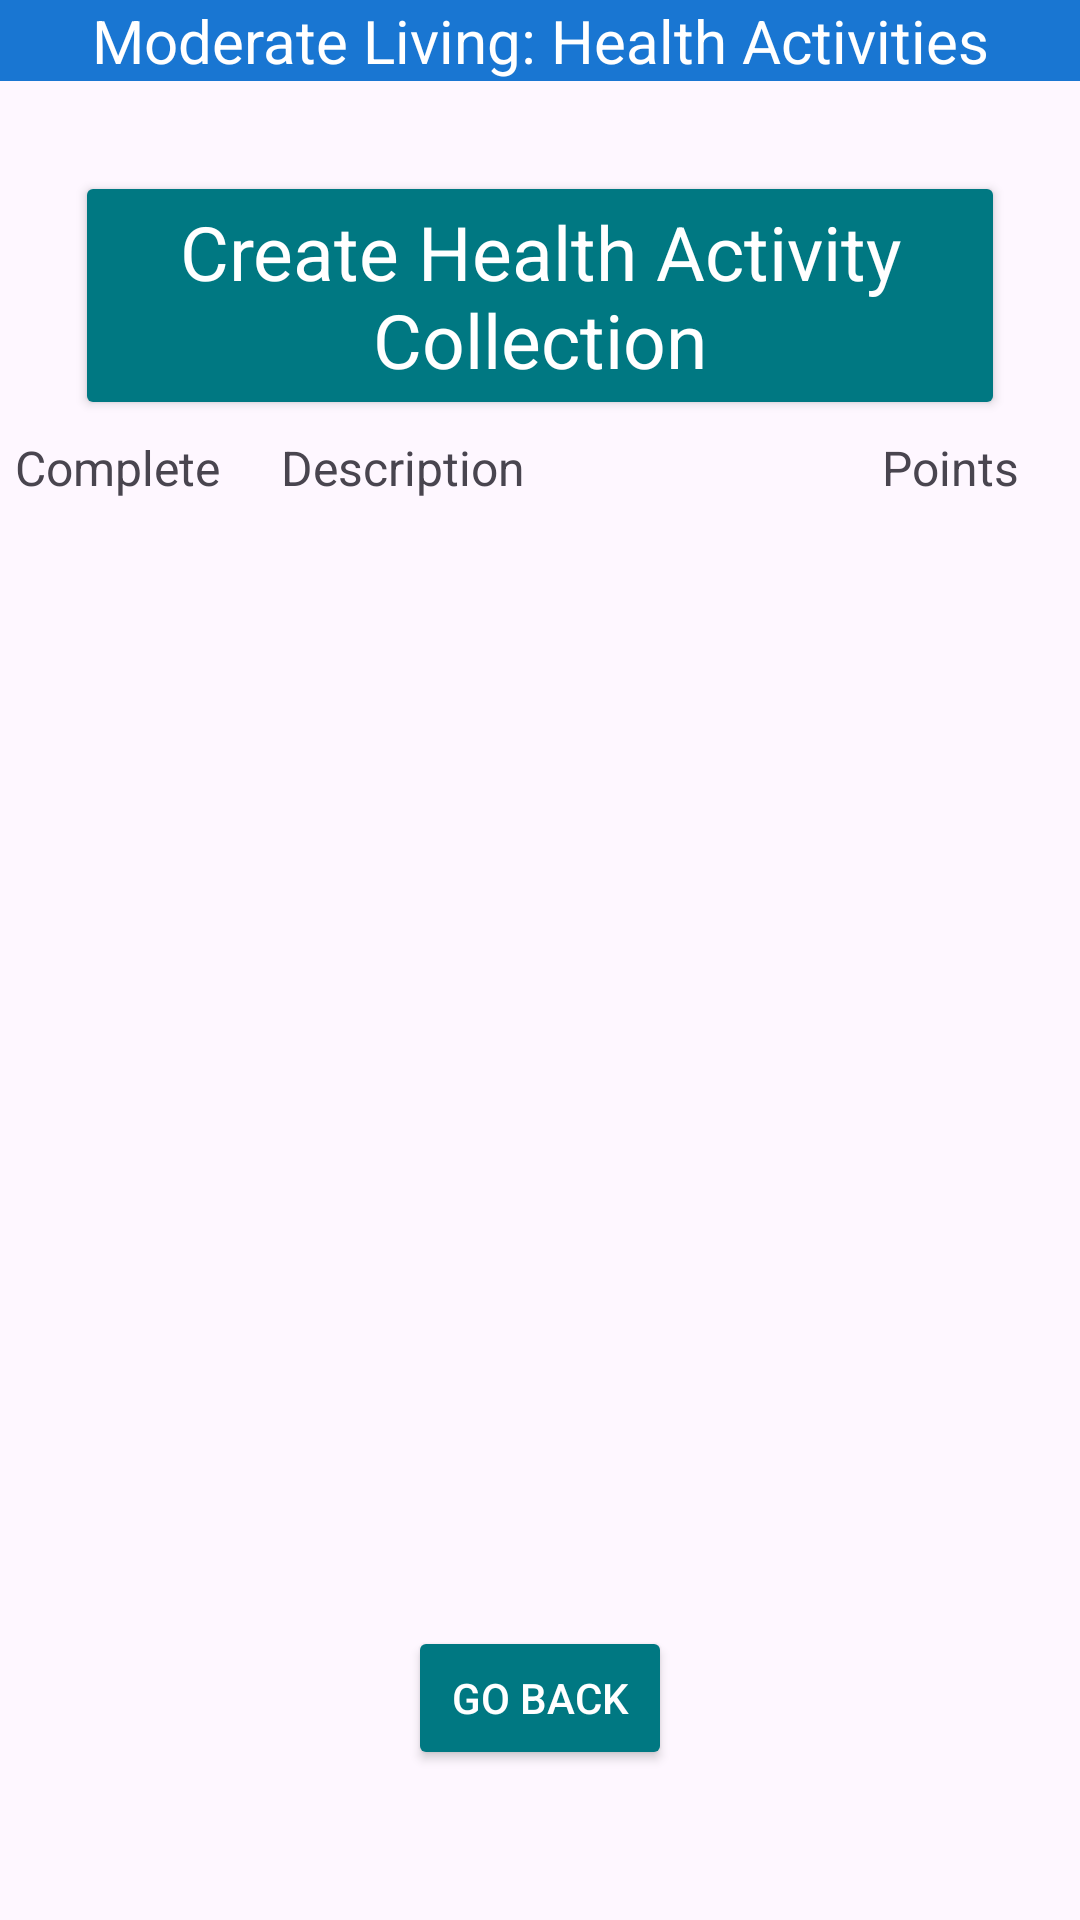

Layout XML and referenced resources for this Android screen:
<!-- AndroidManifest.xml: application theme Theme.ModerateLiving -->
<!-- res/layout/activity_health_coll.xml -->
<?xml version="1.0" encoding="utf-8"?>
<androidx.constraintlayout.widget.ConstraintLayout xmlns:android="http://schemas.android.com/apk/res/android"
    xmlns:app="http://schemas.android.com/apk/res-auto"
    xmlns:tools="http://schemas.android.com/tools"
    android:id="@+id/healthTableLayout"
    android:layout_width="match_parent"
    android:layout_height="match_parent"
    android:backgroundTint="@color/blue5"
    tools:context=".HealthActivity">

    <androidx.appcompat.widget.AppCompatButton
        android:id="@+id/buttonHealthActivityHome"
        android:layout_width="wrap_content"
        android:layout_height="wrap_content"
        android:layout_marginBottom="50dp"
        android:backgroundTint="@color/blueGreen"
        android:elevation="12dp"
        android:text="@string/buttonHealthActivityHome"
        android:textColor="@color/white"
        app:layout_constraintBottom_toBottomOf="parent"
        app:layout_constraintEnd_toEndOf="parent"
        app:layout_constraintStart_toStartOf="parent" />

    <TextView
        android:id="@+id/textViewHealthActivityText"
        android:layout_width="0dp"
        android:layout_height="wrap_content"
        android:background="@color/blue2"
        android:gravity="center"
        android:text="@string/textViewHealthActivityText"
        android:textColor="@color/white"
        android:textSize="20sp"
        app:layout_constraintEnd_toEndOf="parent"
        app:layout_constraintStart_toStartOf="parent"
        app:layout_constraintTop_toTopOf="parent" />

    <androidx.appcompat.widget.AppCompatButton
        android:id="@+id/buttonHealthActivityCollCreate"
        style="@style/Widget.AppCompat.Button"
        android:layout_width="0dp"
        android:layout_height="wrap_content"
        android:layout_marginStart="25dp"
        android:layout_marginTop="30dp"
        android:layout_marginEnd="25dp"
        android:backgroundTint="@color/blueGreen"
        android:elevation="12dp"
        android:text="@string/buttonHealthActivityCollCreate"
        android:textAppearance="@style/TextAppearance.AppCompat.Display1"
        android:textColor="@color/white"
        android:textSize="25sp"
        app:layout_constraintEnd_toEndOf="parent"
        app:layout_constraintHorizontal_bias="0.0"
        app:layout_constraintStart_toStartOf="parent"
        app:layout_constraintTop_toBottomOf="@+id/textViewHealthActivityText" />

    <LinearLayout
        android:id="@+id/linearLayoutHealthActCollText"
        android:layout_width="match_parent"
        android:layout_height="wrap_content"
        android:layout_marginTop="5dp"
        android:orientation="horizontal"
        app:layout_constraintEnd_toEndOf="parent"
        app:layout_constraintStart_toStartOf="parent"
        app:layout_constraintTop_toBottomOf="@+id/buttonHealthActivityCollCreate">

        <TextView
            android:id="@+id/textViewHealthActCollIncomplete"
            android:layout_width="wrap_content"
            android:layout_height="wrap_content"
            android:layout_marginStart="5dp"
            android:layout_weight="1"
            android:text="@string/textViewHealthActivityIncomplete"
            android:textSize="16sp" />

        <TextView
            android:id="@+id/textViewHealthActCollDescription"
            android:layout_width="180dp"
            android:layout_height="wrap_content"
            android:layout_weight="1"
            android:text="@string/textViewHealthActivityDescription"
            android:textSize="16sp" />

        <TextView
            android:id="@+id/textViewHealthActCollPoints"
            android:layout_width="wrap_content"
            android:layout_height="wrap_content"
            android:layout_weight="1"
            android:text="@string/textViewHealthActivityPoints"
            android:textSize="16sp" />
    </LinearLayout>

    <LinearLayout
        android:id="@+id/linearLayoutHealthActCollList"
        android:layout_width="409dp"
        android:layout_height="0dp"
        android:layout_marginBottom="60dp"
        android:orientation="vertical"
        app:layout_constraintBottom_toTopOf="@+id/buttonHealthActivityHome"
        app:layout_constraintEnd_toEndOf="parent"
        app:layout_constraintStart_toStartOf="parent"
        app:layout_constraintTop_toBottomOf="@+id/linearLayoutHealthActCollText">

        <androidx.recyclerview.widget.RecyclerView
            android:id="@+id/recyclerViewHealthCollection"
            android:layout_width="match_parent"
            android:layout_height="match_parent"
            app:layoutManager="androidx.recyclerview.widget.LinearLayoutManager" />
    </LinearLayout>

</androidx.constraintlayout.widget.ConstraintLayout>
<!-- resources referenced by this layout -->
<resources>
  <color name="blue2">#FF1976D2</color>
  <color name="blue5">#FF81D4FA</color>
  <color name="blueGreen">#FF007882</color>
  <color name="white">#FFFFFFFF</color>
  <string name="buttonHealthActivityCollCreate">Create Health Activity Collection</string>
  <string name="buttonHealthActivityHome">Go Back</string>
  <string name="textViewHealthActivityDescription">Description</string>
  <string name="textViewHealthActivityIncomplete">Complete</string>
  <string name="textViewHealthActivityPoints">"Points"</string>
  <string name="textViewHealthActivityText">Moderate Living: Health Activities</string>
  <style name="Theme.ModerateLiving" parent="Base.Theme.ModerateLiving" />
  <style name="Base.Theme.ModerateLiving" parent="Theme.Material3.Light.NoActionBar">
          
          
      </style>
</resources>
